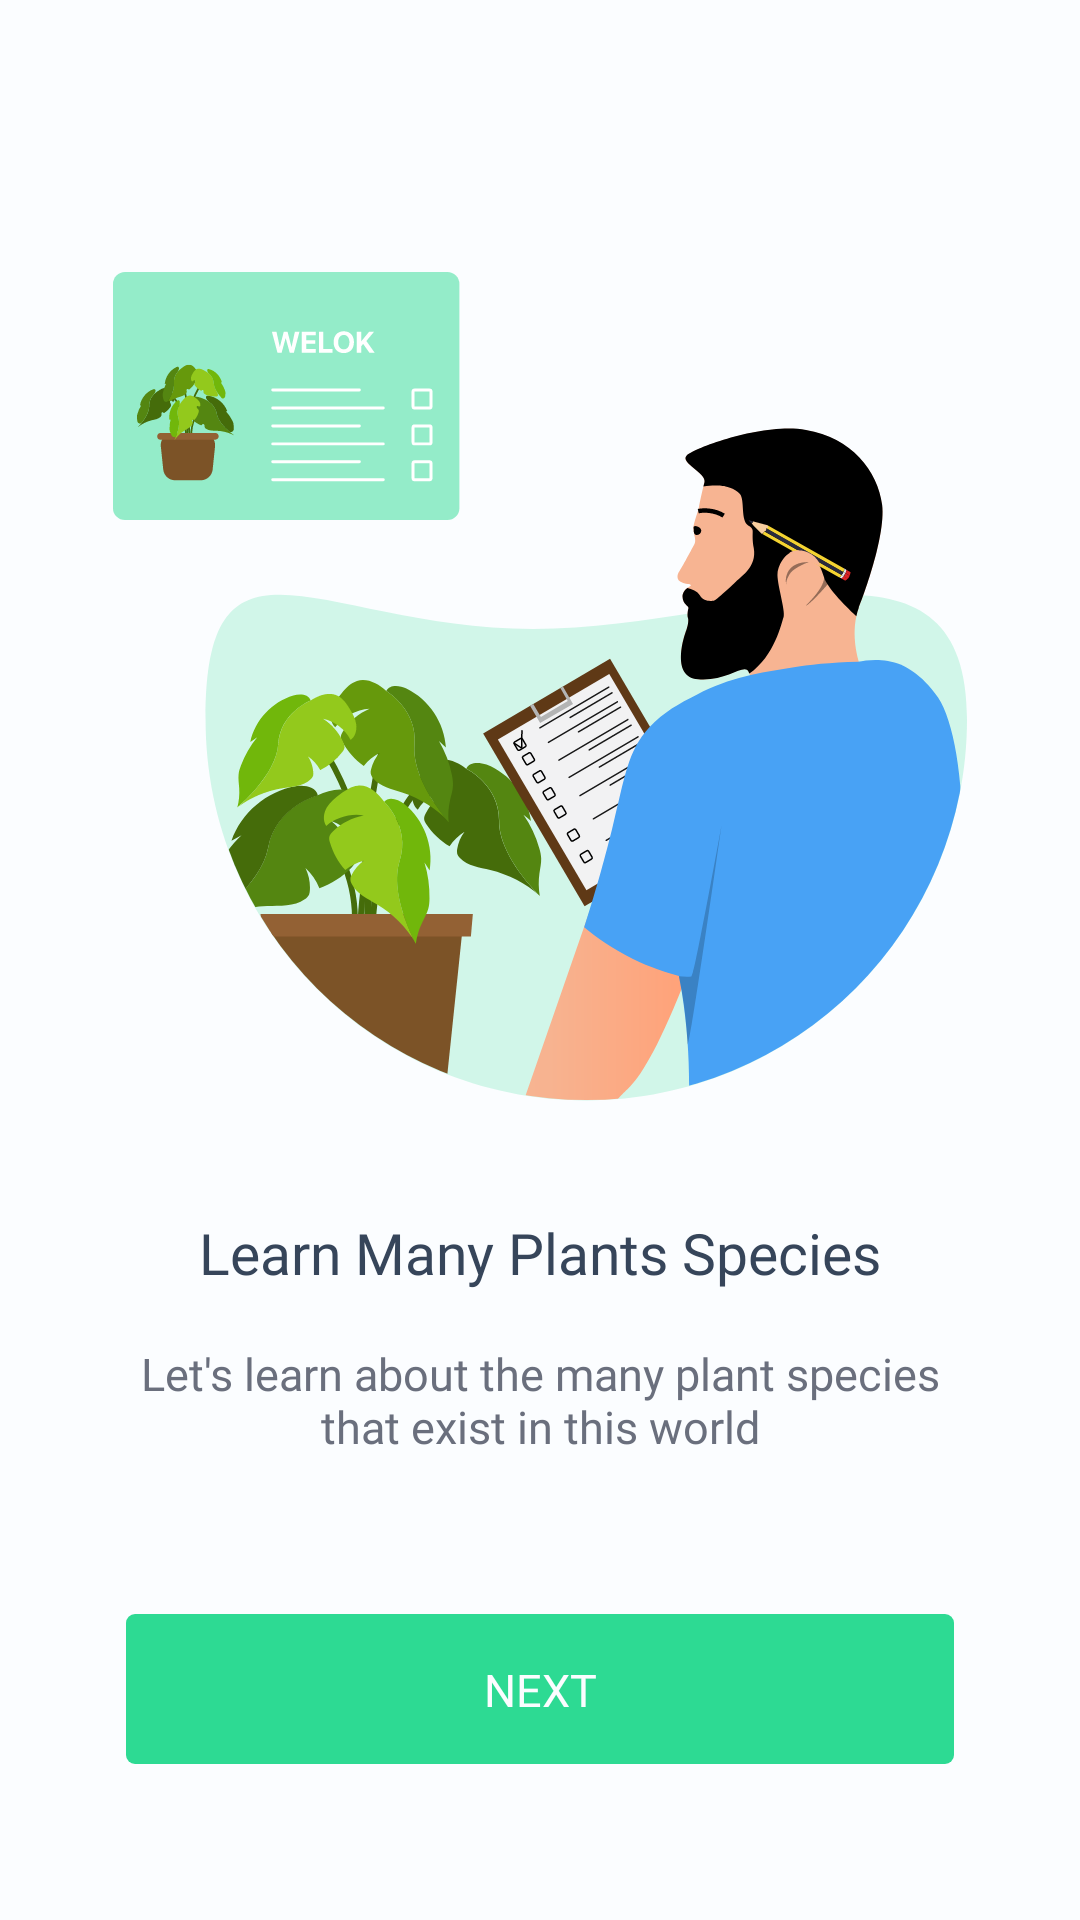

Write the Android layout XML for this screen, with the resource values it uses.
<!-- AndroidManifest.xml: application theme Theme.BotanicalBliss -->
<!-- res/layout/fragment_on_boarding_first.xml -->
<?xml version="1.0" encoding="utf-8"?>
<androidx.constraintlayout.widget.ConstraintLayout
    xmlns:android="http://schemas.android.com/apk/res/android"
    xmlns:app="http://schemas.android.com/apk/res-auto"
    xmlns:tools="http://schemas.android.com/tools"
    android:layout_width="match_parent"
    android:layout_height="match_parent"
    android:background="@color/background1"
    tools:context=".presentation.OnBoardingFirstFragment">

    <ImageView
        android:id="@+id/imageView"
        android:layout_width="286dp"
        android:layout_height="277dp"
        android:src="@drawable/ic_on1"
        app:layout_constraintBottom_toBottomOf="parent"
        app:layout_constraintEnd_toEndOf="parent"
        app:layout_constraintStart_toStartOf="parent"
        app:layout_constraintVertical_bias="0.25"
        app:layout_constraintTop_toTopOf="parent" />

    <TextView
        android:id="@+id/textView"
        android:layout_width="wrap_content"
        android:layout_height="wrap_content"
        android:text="@string/title_on1"
        android:fontFamily="@font/sf_pro_text_bold"
        android:textColor="@color/color1"
        android:textSize="19sp"
        app:layout_constraintVertical_bias="0.15"
        app:layout_constraintBottom_toBottomOf="parent"
        app:layout_constraintEnd_toEndOf="@+id/imageView"
        app:layout_constraintStart_toStartOf="@+id/imageView"
        app:layout_constraintTop_toBottomOf="@+id/imageView" />

    <TextView
        android:id="@+id/textView2"
        android:layout_width="match_parent"
        android:layout_height="wrap_content"
        android:fontFamily="@font/sf_pro_text_regular"
        android:text="@string/text_on1"
        android:textColor="@color/color2"
        android:textSize="15sp"
        android:gravity="center"
        app:layout_constraintVertical_bias="0.1"
        android:layout_marginStart="42dp"
        android:layout_marginEnd="42dp"
        app:layout_constraintBottom_toBottomOf="parent"
        app:layout_constraintEnd_toEndOf="parent"
        app:layout_constraintStart_toStartOf="parent"
        app:layout_constraintTop_toBottomOf="@+id/textView" />

    <androidx.constraintlayout.widget.ConstraintLayout
        android:id="@+id/bt_next"
        android:layout_width="0dp"
        android:layout_height="50dp"
        android:background="@drawable/bg_bt"
        app:layout_constraintBottom_toBottomOf="parent"
        app:layout_constraintEnd_toEndOf="@+id/textView2"
        app:layout_constraintStart_toStartOf="@+id/textView2"
        app:layout_constraintTop_toBottomOf="@+id/textView2">


        <TextView
            android:id="@+id/textView3"
            android:layout_width="wrap_content"
            android:layout_height="wrap_content"
            android:text="@string/next"
            android:textAllCaps="true"
            android:textColor="@color/background1"
            android:textSize="15sp"
            android:fontFamily="@font/sf_pro_text_bold"
            app:layout_constraintBottom_toBottomOf="parent"
            app:layout_constraintEnd_toEndOf="parent"
            app:layout_constraintStart_toStartOf="parent"
            app:layout_constraintTop_toTopOf="parent" />
    </androidx.constraintlayout.widget.ConstraintLayout>
</androidx.constraintlayout.widget.ConstraintLayout>
<!-- resources referenced by this layout -->
<resources>
  <color name="background1">#FBFDFF</color>
  <color name="color1">#36455A</color>
  <color name="color2">#6A6F7D</color>
  <!-- drawable bg_bt (drawable) -->
  <?xml version="1.0" encoding="utf-8"?>
  <shape xmlns:android="http://schemas.android.com/apk/res/android"
      android:shape="rectangle">
      <solid android:color="#2DDA93"/>
      <corners android:radius="3dp"/>
  </shape>
  <!-- drawable ic_on1: vector/xml drawable (drawable, 35113 chars, omitted) -->
  <string name="next">Next</string>
  <string name="text_on1">Let\'s learn about the many plant species that exist in this world</string>
  <string name="title_on1">Learn Many Plants Species</string>
  <style name="Theme.BotanicalBliss" parent="Theme.MaterialComponents.DayNight.NoActionBar">
          
          <item name="colorPrimary">@color/white</item>
          <item name="colorPrimaryVariant">@color/white</item>
          <item name="colorOnPrimary">@color/white</item>
          
          <item name="colorSecondary">@color/white</item>
          <item name="colorSecondaryVariant">@color/white</item>
          <item name="colorOnSecondary">@color/black</item>
          
          <item name="android:statusBarColor">?attr/colorPrimaryVariant</item>
          
      </style>
  <color name="white">#FFFFFFFF</color>
  <color name="black">#FF000000</color>
</resources>
